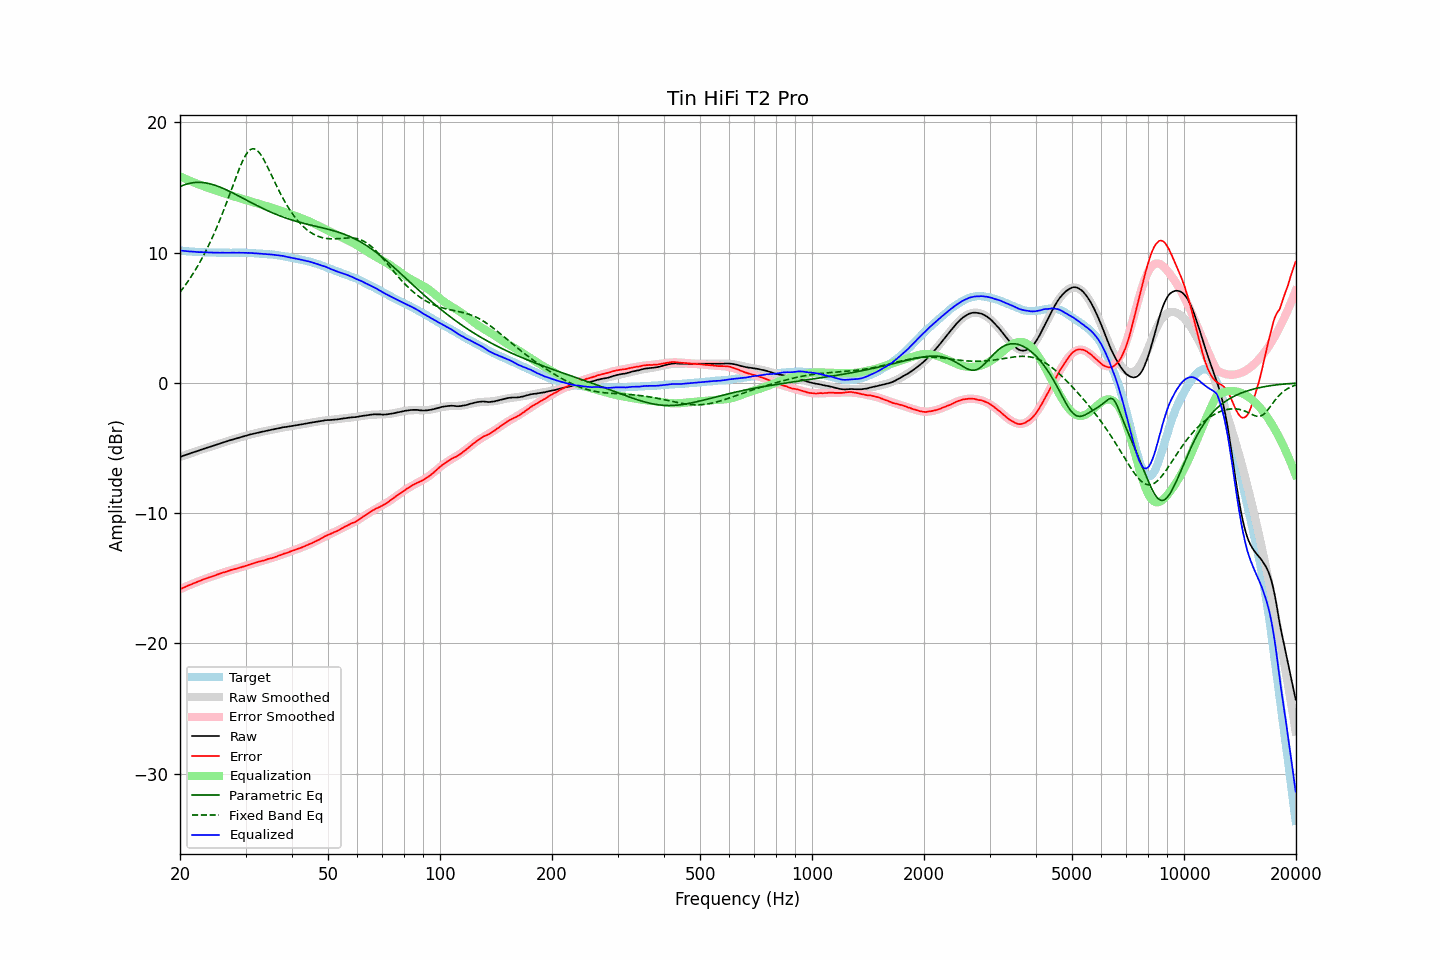

The table this chart was drawn from, first rows:
frequency, raw, error, smoothed, error_smoothed, equalization, parametric_eq, fixed_band_eq, equalized_raw, equalized_smoothed, target
20.00, -5.69, -15.84, -5.69, -15.84, 15.84, 15.07, 6.95, 10.16, 10.16, 10.16
20.20, -5.65, -15.79, -5.64, -15.79, 15.79, 15.12, 7.11, 10.14, 10.14, 10.14
20.40, -5.59, -15.73, -5.60, -15.73, 15.73, 15.17, 7.28, 10.14, 10.13, 10.13
20.61, -5.56, -15.68, -5.56, -15.68, 15.68, 15.21, 7.44, 10.12, 10.12, 10.12
20.81, -5.51, -15.62, -5.52, -15.62, 15.62, 15.25, 7.62, 10.11, 10.11, 10.10
21.02, -5.48, -15.57, -5.47, -15.57, 15.57, 15.29, 7.80, 10.09, 10.10, 10.09
21.23, -5.44, -15.52, -5.43, -15.52, 15.52, 15.31, 7.98, 10.08, 10.09, 10.08
21.44, -5.38, -15.47, -5.39, -15.47, 15.47, 15.34, 8.17, 10.08, 10.08, 10.09
21.66, -5.35, -15.41, -5.35, -15.41, 15.41, 15.36, 8.36, 10.07, 10.07, 10.07
21.87, -5.30, -15.37, -5.30, -15.36, 15.36, 15.37, 8.56, 10.06, 10.06, 10.07
22.09, -5.26, -15.31, -5.26, -15.31, 15.31, 15.38, 8.76, 10.05, 10.05, 10.05
22.31, -5.22, -15.27, -5.22, -15.27, 15.27, 15.39, 8.97, 10.04, 10.04, 10.05
22.54, -5.19, -15.22, -5.18, -15.22, 15.22, 15.39, 9.18, 10.03, 10.04, 10.03
22.76, -5.14, -15.17, -5.14, -15.17, 15.17, 15.38, 9.40, 10.04, 10.03, 10.03
22.99, -5.10, -15.12, -5.10, -15.12, 15.12, 15.37, 9.63, 10.03, 10.03, 10.02
23.22, -5.06, -15.07, -5.06, -15.08, 15.08, 15.36, 9.86, 10.02, 10.02, 10.01
23.45, -5.02, -15.03, -5.02, -15.03, 15.03, 15.34, 10.10, 10.02, 10.01, 10.02
23.69, -4.98, -14.98, -4.98, -14.99, 14.99, 15.32, 10.35, 10.01, 10.01, 10.01
23.92, -4.93, -14.93, -4.94, -14.94, 14.94, 15.30, 10.60, 10.01, 10.00, 10.00
24.16, -4.89, -14.90, -4.89, -14.90, 14.90, 15.27, 10.86, 10.00, 10.00, 10.01
24.40, -4.85, -14.86, -4.85, -14.85, 14.85, 15.23, 11.13, 10.00, 10.00, 10.00
24.65, -4.82, -14.82, -4.81, -14.81, 14.81, 15.20, 11.40, 9.99, 10.00, 10.00
24.89, -4.77, -14.77, -4.77, -14.77, 14.77, 15.16, 11.68, 9.99, 9.99, 10.00
25.14, -4.73, -14.72, -4.73, -14.72, 14.72, 15.11, 11.97, 9.99, 9.99, 9.99
25.39, -4.69, -14.68, -4.69, -14.68, 14.68, 15.07, 12.26, 9.99, 9.99, 9.99
25.65, -4.66, -14.64, -4.65, -14.64, 14.64, 15.02, 12.57, 9.99, 9.99, 9.99
25.91, -4.61, -14.59, -4.61, -14.60, 14.60, 14.97, 12.88, 9.99, 9.99, 9.98
26.16, -4.56, -14.56, -4.57, -14.56, 14.56, 14.92, 13.19, 9.99, 9.99, 9.99
26.43, -4.54, -14.52, -4.53, -14.52, 14.52, 14.86, 13.51, 9.98, 9.99, 9.99
26.69, -4.50, -14.48, -4.49, -14.48, 14.48, 14.80, 13.84, 9.99, 9.99, 9.99
26.96, -4.46, -14.44, -4.46, -14.44, 14.44, 14.75, 14.17, 9.99, 9.99, 9.98
27.23, -4.42, -14.40, -4.42, -14.40, 14.40, 14.69, 14.51, 9.99, 9.99, 9.98
27.50, -4.38, -14.36, -4.38, -14.37, 14.37, 14.63, 14.84, 9.99, 9.99, 9.98
27.77, -4.34, -14.33, -4.34, -14.33, 14.33, 14.56, 15.18, 9.99, 9.99, 9.99
28.05, -4.31, -14.29, -4.31, -14.30, 14.30, 14.50, 15.51, 9.99, 9.99, 9.98
28.33, -4.28, -14.27, -4.27, -14.26, 14.26, 14.44, 15.84, 9.98, 9.99, 9.99
28.62, -4.24, -14.23, -4.23, -14.22, 14.22, 14.37, 16.17, 9.99, 9.99, 9.99
28.90, -4.20, -14.19, -4.20, -14.19, 14.19, 14.31, 16.48, 9.99, 9.99, 10.00
29.19, -4.17, -14.16, -4.16, -14.15, 14.15, 14.24, 16.77, 9.98, 9.99, 9.99
29.48, -4.13, -14.11, -4.13, -14.11, 14.11, 14.18, 17.04, 9.99, 9.99, 9.99
29.78, -4.10, -14.08, -4.09, -14.07, 14.07, 14.11, 17.29, 9.98, 9.98, 9.99
30.08, -4.06, -14.04, -4.06, -14.04, 14.04, 14.05, 17.50, 9.98, 9.98, 9.98
30.38, -4.03, -14.00, -4.02, -14.00, 14.00, 13.98, 17.68, 9.97, 9.97, 9.97
30.68, -3.99, -13.95, -3.99, -13.96, 13.96, 13.91, 17.82, 9.97, 9.97, 9.97
30.99, -3.96, -13.92, -3.96, -13.92, 13.92, 13.85, 17.91, 9.97, 9.96, 9.96
31.30, -3.93, -13.88, -3.93, -13.88, 13.88, 13.79, 17.96, 9.96, 9.96, 9.96
31.61, -3.90, -13.85, -3.90, -13.84, 13.84, 13.72, 17.96, 9.95, 9.95, 9.95
31.93, -3.87, -13.80, -3.87, -13.81, 13.81, 13.66, 17.92, 9.94, 9.94, 9.93
32.24, -3.83, -13.77, -3.84, -13.77, 13.77, 13.60, 17.84, 9.94, 9.93, 9.93
32.57, -3.81, -13.73, -3.81, -13.73, 13.73, 13.54, 17.71, 9.93, 9.92, 9.92
32.89, -3.79, -13.70, -3.78, -13.70, 13.70, 13.47, 17.56, 9.91, 9.92, 9.91
33.22, -3.76, -13.67, -3.75, -13.66, 13.66, 13.41, 17.37, 9.91, 9.91, 9.91
33.55, -3.74, -13.64, -3.73, -13.63, 13.63, 13.36, 17.16, 9.89, 9.90, 9.90
33.89, -3.71, -13.59, -3.70, -13.59, 13.59, 13.30, 16.93, 9.89, 9.89, 9.89
34.23, -3.68, -13.55, -3.68, -13.56, 13.56, 13.24, 16.69, 9.88, 9.88, 9.87
34.57, -3.65, -13.51, -3.65, -13.52, 13.52, 13.18, 16.44, 9.88, 9.87, 9.87
34.92, -3.63, -13.48, -3.62, -13.48, 13.48, 13.13, 16.18, 9.86, 9.86, 9.85
35.27, -3.60, -13.46, -3.60, -13.45, 13.45, 13.08, 15.92, 9.85, 9.85, 9.86
35.62, -3.58, -13.41, -3.57, -13.41, 13.41, 13.02, 15.65, 9.83, 9.84, 9.84
35.97, -3.55, -13.38, -3.55, -13.37, 13.37, 12.97, 15.40, 9.82, 9.82, 9.83
... 635 more rows
